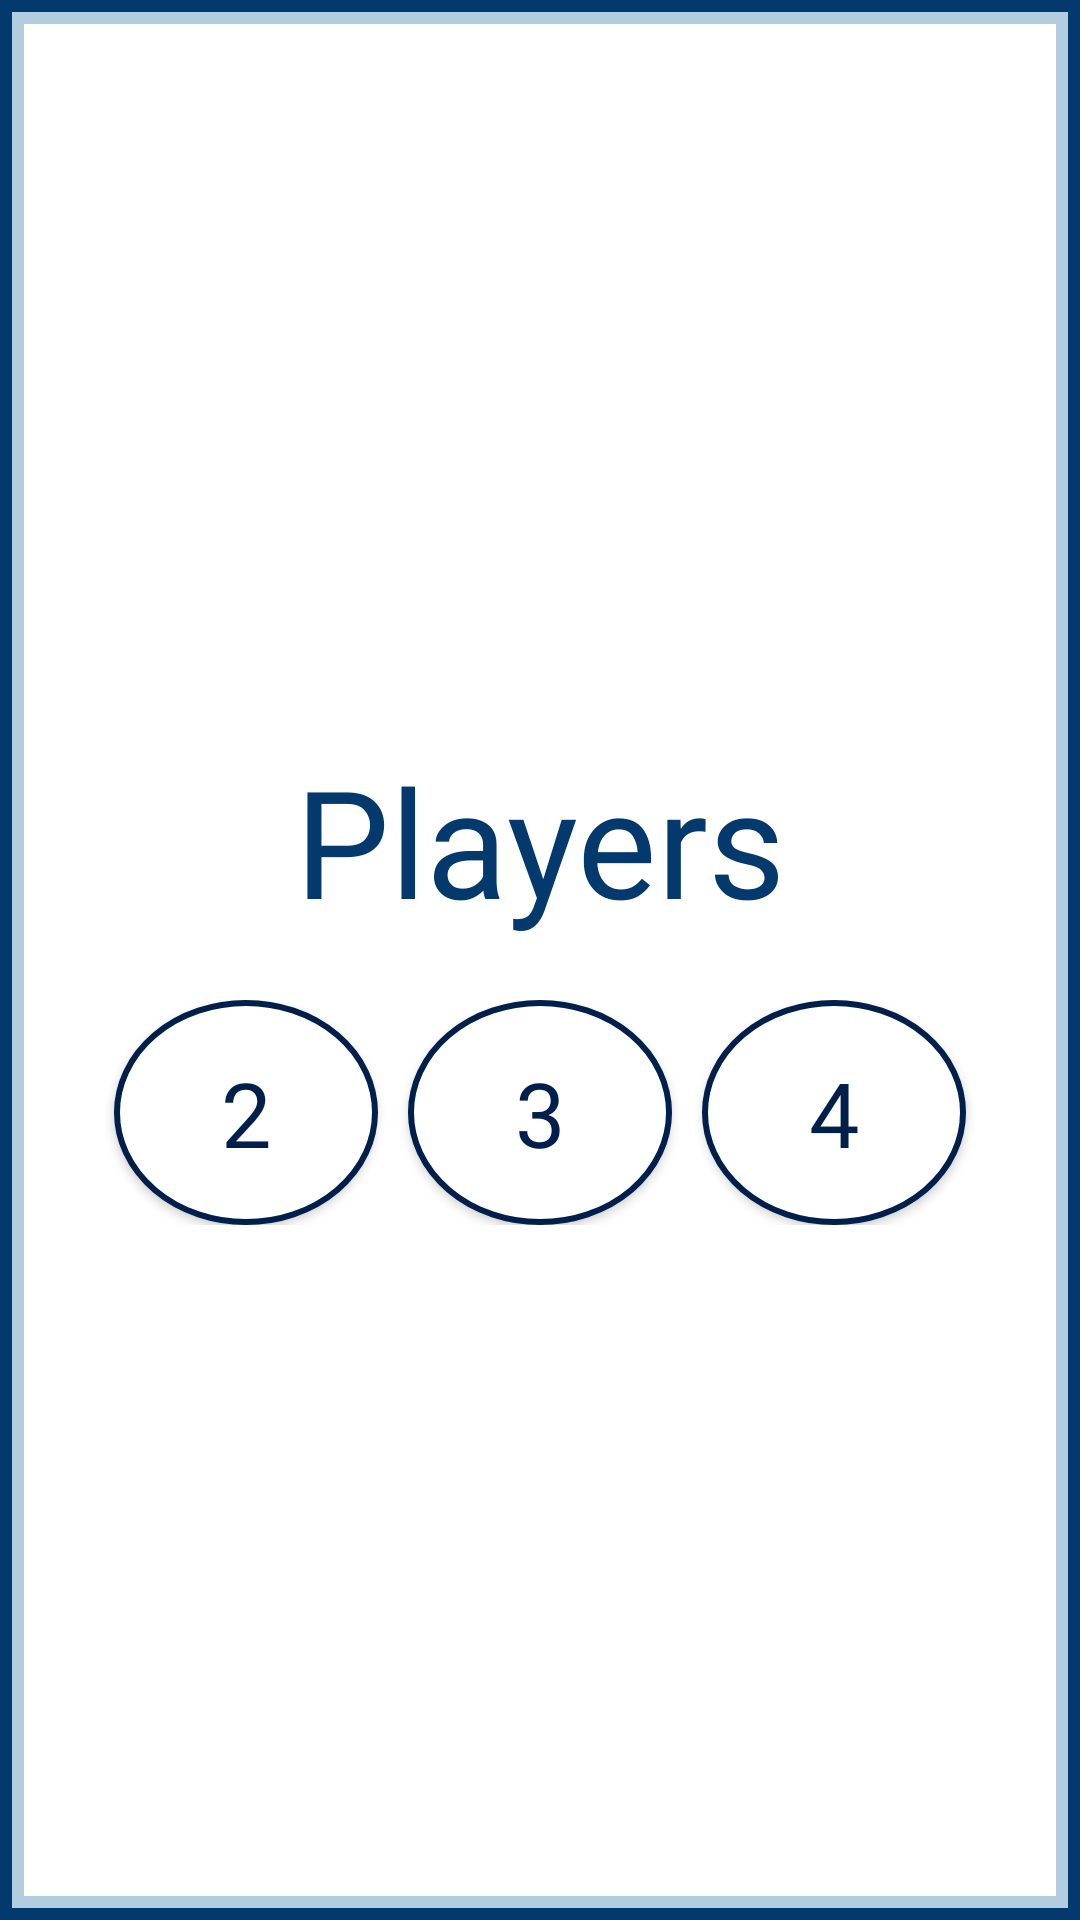

Write the Android layout XML for this screen, with the resource values it uses.
<!-- AndroidManifest.xml: fallback theme Theme.MaterialComponents.DayNight.NoActionBar -->
<!-- res/layout/playersdialog.xml -->
<?xml version="1.0" encoding="utf-8"?>
<LinearLayout xmlns:android="http://schemas.android.com/apk/res/android"
    android:layout_width="350dp"
    android:layout_height="250dp"
    android:orientation="vertical"
    android:gravity="center"
    android:layout_gravity="center"
    android:background="@drawable/bluepopupbackground"
    android:layout_marginBottom="20dp">

    <TextView
        android:layout_width="wrap_content"
        android:layout_height="wrap_content"
        android:text="Players"
        android:layout_gravity="center"
        android:layout_marginTop="15dp"
        android:fontFamily="@font/monopolyregular"
        android:textColor="@color/two"
        android:textSize="50dp"/>
    <LinearLayout
        android:layout_width="wrap_content"
        android:layout_height="wrap_content"
        android:orientation="horizontal"
        android:layout_marginTop="20dp"
        android:layout_gravity="center">
        <Button
            android:id="@+id/two"
            android:layout_width="wrap_content"
            android:layout_height="wrap_content"
            android:fontFamily="@font/monopolybold"
            android:textSize="30sp"
            android:background="@drawable/roundedbutton"
            android:layout_marginLeft="6dp"
            android:text="2"
            android:textColor="@color/one"/>
        <Button
            android:id="@+id/three"
            android:layout_width="wrap_content"
            android:layout_height="wrap_content"
            android:layout_marginLeft="10dp"
            android:textSize="30sp"
            android:fontFamily="@font/monopolybold"
            android:background="@drawable/roundedbutton"
            android:text="3"
            android:textColor="@color/one"/>
        <Button
            android:id="@+id/four"
            android:layout_width="wrap_content"
            android:layout_height="wrap_content"
            android:textSize="30sp"
            android:fontFamily="@font/monopolybold"
            android:layout_marginLeft="10dp"
            android:layout_marginRight="6dp"
            android:background="@drawable/roundedbutton"
            android:text="4"
            android:textColor="@color/one"/>
    </LinearLayout>
</LinearLayout>
<!-- resources referenced by this layout -->
<resources>
  <color name="one">#011F4B</color>
  <color name="two">#03396C</color>
  <!-- drawable bluepopupbackground (drawable) -->
  <?xml version="1.0" encoding="utf-8"?>
  <layer-list
      xmlns:android="http://schemas.android.com/apk/res/android">
      <item>
          <shape android:shape="rectangle">
              <solid android:color="@color/white"/>
              <stroke android:color="@color/five" android:width="8dp"/>
          </shape>
      </item>
      <item>
          <shape android:shape="rectangle">
              <stroke android:width="4dp" android:color="@color/two"/>
          </shape>
      </item>
  </layer-list>
  <!-- drawable roundedbutton (drawable) -->
  <?xml version="1.0" encoding="utf-8"?>
  <selector xmlns:android="http://schemas.android.com/apk/res/android">
      <item android:state_pressed="false">
          <shape android:shape="oval">
              <size android:width="75dp"
                  android:height="75dp"/>
              <solid android:color="@color/white" />
              <stroke
                  android:width="2dip"
                  android:color="@color/one" />
              <padding
                  android:bottom="4dp"
                  android:left="4dp"
                  android:right="4dp"
                  android:top="4dp" />
          </shape>
      </item>
  </selector>
  <color name="white">#FFFFFF</color>
  <color name="five">#B3CDE0</color>
</resources>
